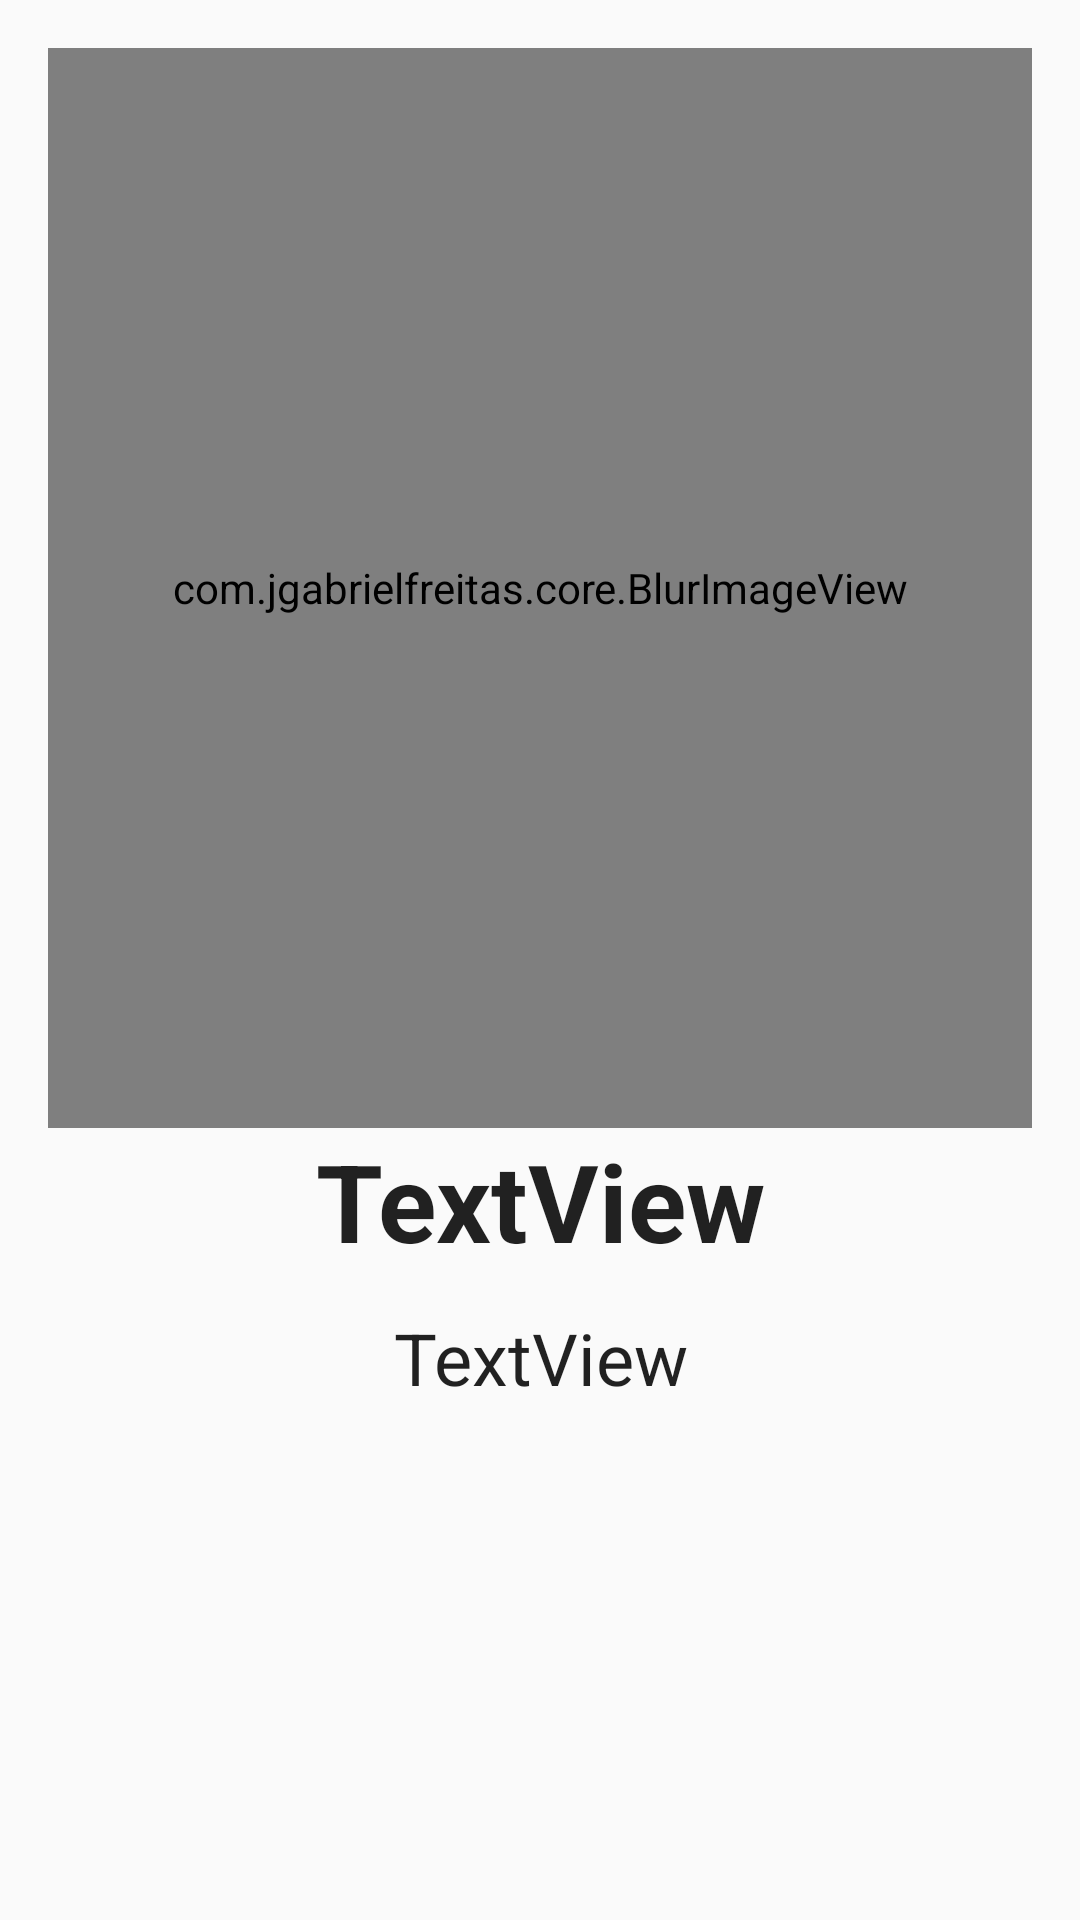

Write the Android layout XML for this screen, with the resource values it uses.
<!-- AndroidManifest.xml: application theme AppTheme -->
<!-- res/layout/list_element.xml -->
<FrameLayout xmlns:android="http://schemas.android.com/apk/res/android"
    android:layout_width="match_parent"
    android:layout_height="wrap_content"
    xmlns:app="http://schemas.android.com/apk/res-auto"
    android:padding="16dp">

    <LinearLayout
        android:layout_width="fill_parent"
        android:layout_height="wrap_content"
        android:orientation="vertical">

        <android.support.constraint.ConstraintLayout
            android:layout_width="match_parent"
            android:layout_height="wrap_content">


            <com.jgabrielfreitas.core.BlurImageView
                android:id="@+id/imageView"
                android:layout_width="match_parent"
                android:layout_height="360dp"
                android:paddingBottom="12dp"
                android:paddingTop="12dp"
                />

            <LinearLayout
                android:layout_width="wrap_content"
                android:layout_height="wrap_content"
                android:orientation="horizontal"
                app:layout_constraintBottom_toBottomOf="@id/imageView"
                app:layout_constraintRight_toRightOf="@id/imageView"
                app:layout_constraintLeft_toLeftOf="@id/imageView"
                android:padding="8dp"
                >

                <ImageButton
                    android:id="@+id/btn_didnt_like"
                    android:layout_width="100dp"
                    android:layout_height="100dp"
                    android:background="@drawable/circle"
                    android:paddingTop="20dp"
                    android:src="@drawable/ic_didnt_like"
                    android:elevation="8dp"/>

                <ImageButton
                    android:id="@+id/btn_like"
                    android:layout_width="100dp"
                    android:layout_height="100dp"
                    android:background="@drawable/circle"
                    android:paddingTop="20dp"
                    android:src="@drawable/ic_like"
                    android:elevation="8dp"/>

            </LinearLayout>

        </android.support.constraint.ConstraintLayout>


        <TextView
            style="@style/TextAppearance.AppCompat.Title"
            android:id ="@+id/tv_user_name"
            android:layout_width ="match_parent"
            android:layout_height="wrap_content"
            android:gravity="center_horizontal"
            android:fontFamily ="sans-serif"
            android:text ="TextView"
            android:textSize ="36sp"
            android:textStyle="bold"
            android:paddingBottom="12dp"
            />

        <TextView
            style="@style/TextAppearance.AppCompat.Body1"
            android:id ="@+id/tv_user_location"
            android:layout_width ="match_parent"
            android:layout_height="wrap_content"
            android:gravity="center_horizontal"
            android:fontFamily ="sans-serif"
            android:text ="TextView"
            android:textSize ="24sp"
            android:paddingBottom="12dp"

            />

        <TextView
            style="@style/TextAppearance.AppCompat.Body1"
            android:id ="@+id/tv_user_interests"
            android:layout_width ="match_parent"
            android:layout_height="wrap_content"
            android:fontFamily ="sans-serif"
            android:text =""
            android:textSize ="24sp"
            android:paddingLeft="12dp"
            android:paddingRight="12dp"
            android:scrollbars = "vertical"
            />

    </LinearLayout>

</FrameLayout>
<!-- resources referenced by this layout -->
<resources>
  <!-- drawable circle (drawable) -->
  <?xml version="1.0" encoding="UTF-8"?>
  <shape xmlns:android="http://schemas.android.com/apk/res/android">
      <padding android:left="1dp"
          android:top="1dp"
          android:right="1dp"
          android:bottom="1dp" />
      <corners android:bottomRightRadius="7dp"
          android:bottomLeftRadius="7dp"
          android:topLeftRadius="7dp"
          android:topRightRadius="7dp" />
  </shape>
  <style name="AppTheme" parent="Theme.AppCompat.Light.DarkActionBar">
          
          <item name="colorPrimary">@color/colorPrimary</item>
          <item name="colorPrimaryDark">@color/colorPrimaryDark</item>
          <item name="colorAccent">@color/colorAccent</item>
      </style>
  <color name="colorPrimary">#D81B60</color>
  <color name="colorPrimaryDark">#a00037</color>
  <color name="colorAccent">#26a69a</color>
</resources>
